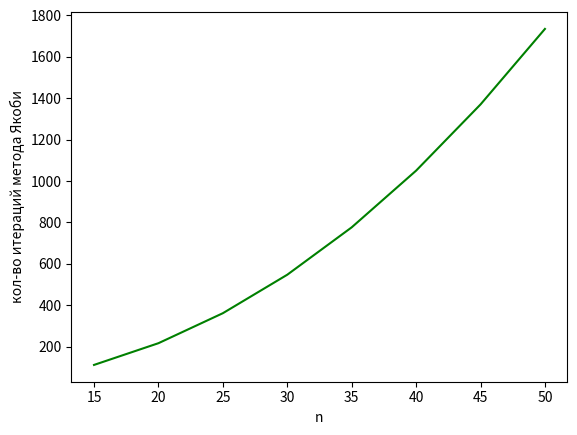
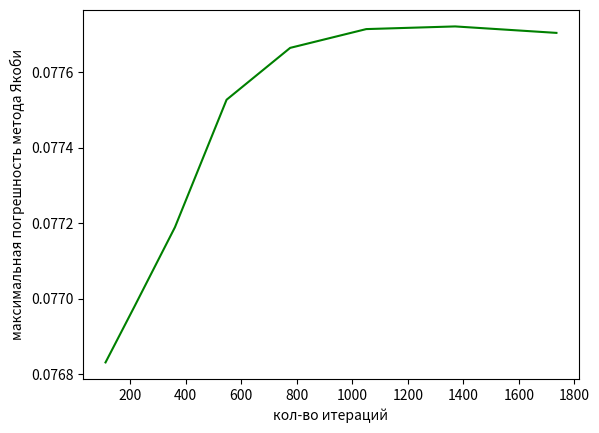
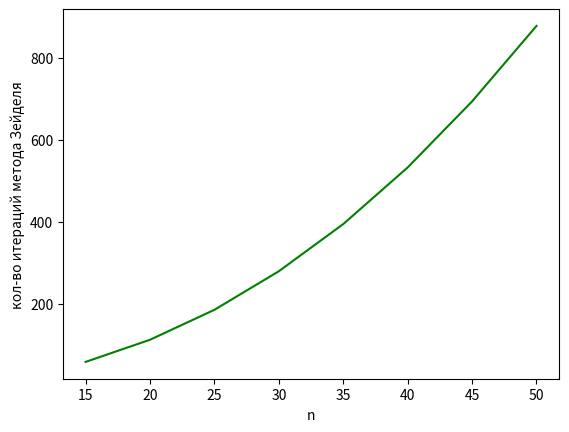
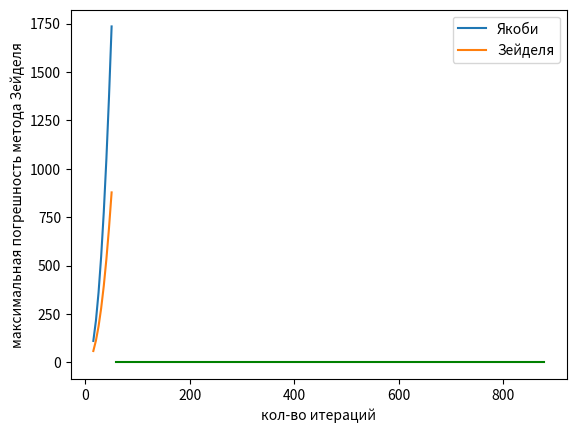

The matplotlib source for these figures, in order:
import numpy as np
from matplotlib import pyplot as plt

alpha = 2
beta = 2
gamma = 2
n = 40
h = 1 / n
eps = h ** 3


def u(x):
    return (x ** alpha) * ((1 - x) ** beta)


def p(x):
    return 1 + x ** gamma


def g(x):
    return x + 1


def f(x):
    return 20 * x ** 4 - x ** 5 - 11 * x ** 3 + 12 * x ** 2 - 6 * x


def generate_A():
    A = np.zeros((n - 1, n - 1))
    for i in range(n - 1):

        if i > 0:
            A[i, i - 1] = -p(i * h)
        A[i, i] = p(i * h) + p((i + 1) * h) + h * h * g(i * h)
        if i < n - 2:
            A[i, i + 1] = -p((i + 1) * h)
    return A


def generate_b():
    b = np.zeros(n - 1)
    for i in range(n - 1):
        b[i] = f((i + 1) * h) * h * h
    return b


def compute_abs_error_vector(sol):
    exact_sol = np.array([u((i + 1) * h) for i in range(n - 1)])
    return np.absolute(sol - exact_sol)


def get_u():
    exact_sol = np.array([u((i + 1) * h) for i in range(n - 1)])
    return exact_sol


def max_abs_error(sol):
    return np.max(compute_abs_error_vector(sol))


def method_jacobi(A, b, x=None):
    if x is None:
        x = np.zeros(len(A[0]))
    D = np.diag(A)
    R = A - np.diagflat(D)
    k = 0
    while not np.max(np.absolute(np.dot(A, x) - b)) <= eps:
        x = (b - np.dot(R, x)) / D
        k += 1
    return x, k


def method_seidel(A, b, x=None):
    if x is None:
        x = np.zeros(len(A[0]))
    converge = False
    k = 0
    while not converge:
        x_new = np.copy(x)
        for i in range(n - 1):
            s1 = np.dot(A[i, :i], x_new[:i])
            s2 = np.dot(A[i, i + 1:], x[i + 1:])
            x_new[i] = (b[i] - s1 - s2) / A[i][i]
        converge = np.max(np.absolute(np.dot(A, x) - b)) <= eps
        x = x_new
        k += 1
    return x, k


def main():
    global n, h, eps

    A = generate_A()
    b = generate_b()

    y_jacobi, k_jacobi = method_jacobi(A, b)
    abs_err_jacobi = compute_abs_error_vector(y_jacobi)
    exact_solution = get_u()
    max_abs_err_jacobi = np.max(abs_err_jacobi)

    print('u(ih) = ', exact_solution)

    print('jacobi y = ', y_jacobi)
    print('error jacobi = ', abs_err_jacobi)
    print('max error jacobi = ', max_abs_err_jacobi)
    print('max iterations jacobi = ', k_jacobi)

    y_seidel, k_seidel = method_seidel(A, b)
    abs_err_seidel = compute_abs_error_vector(y_seidel)
    max_abs_err_seidel = np.max(abs_err_seidel)

    print('seidel y = ', y_seidel)
    print('error seidel = ', abs_err_seidel)
    print('max error seidel = ', max_abs_err_seidel)
    print('max iterations seidel = ', k_seidel)

    n_arr = [15, 20, 25, 30, 35, 40, 45, 50]

    h_arr = [1 / x for x in n_arr]
    eps_arr = [x ** 3 for x in h_arr]

    iterations_arr_jacobi = []
    iterations_arr_seidel = []

    max_abs_err_jacobi = []
    max_abs_err_seidel = []

    for i in range(len(n_arr)):
        n, h, eps = n_arr[i], h_arr[i], eps_arr[i]

        A = generate_A()
        b = generate_b()

        sol, k = method_jacobi(A, b)
        iterations_arr_jacobi.append(k)
        max_abs_err_jacobi.append(max_abs_error(sol))

        sol, k = method_seidel(A, b)
        iterations_arr_seidel.append(k)
        max_abs_err_seidel.append(max_abs_error(sol))

    print('jacobi iterations array = ', iterations_arr_jacobi)
    print('max abs err jacobi', max_abs_err_jacobi)

    print('seidel iterations array = ', iterations_arr_seidel)
    print('max abs err seidel', max_abs_err_seidel)

    plt.subplots()
    plt.plot(n_arr, iterations_arr_jacobi, '-g')
    plt.xlabel('n')
    plt.ylabel('кол-во итераций метода Якоби')
    plt.show()
    plt.subplots()
    plt.plot(iterations_arr_jacobi, max_abs_err_jacobi, '-g')
    plt.xlabel('кол-во итераций')
    plt.ylabel('максимальная погрешность метода Якоби')
    plt.show()

    plt.subplots()
    plt.plot(n_arr, iterations_arr_seidel, '-g')
    plt.xlabel('n')
    plt.ylabel('кол-во итераций метода Зейделя')
    plt.show()

    plt.subplots()
    plt.plot(iterations_arr_seidel, max_abs_err_seidel, '-g')
    plt.xlabel('кол-во итераций')
    plt.ylabel('максимальная погрешность метода Зейделя')
    plt.show()

    plt.plot(n_arr, iterations_arr_jacobi, label='Якоби')
    plt.plot(n_arr, iterations_arr_seidel, label='Зейделя')
    plt.legend(loc='best')
    plt.show()


if __name__ == '__main__':
    main()
